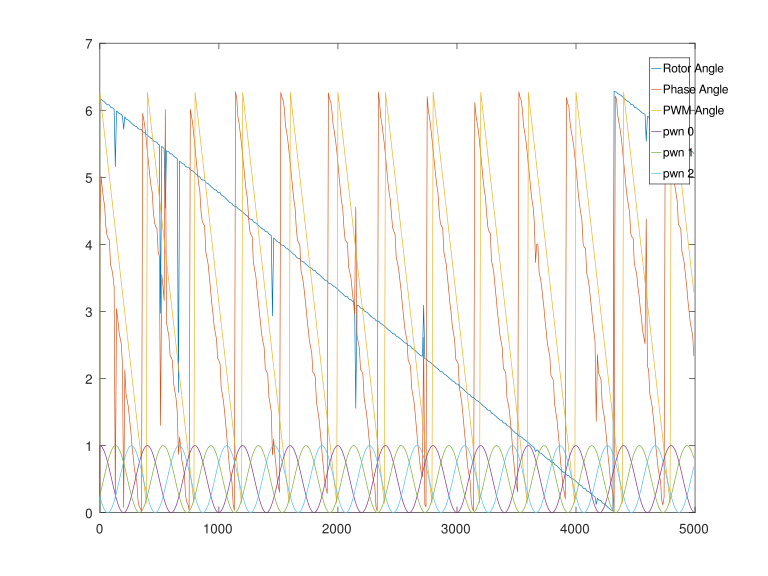

The table this chart was drawn from, first rows:
loop_count, encoder_angle_motor, encoder_angle_motor, angle, motor0.target_PWN[0], motor0.target_PWN[1], motor0.target_PWN[2]
00000, 6.099, 4.279, 6.267, 1.000, 0.257, 0.243
00010, 6.166, 5.013, 6.110, 0.993, 0.328, 0.179
00020, 6.151, 4.848, 5.953, 0.973, 0.404, 0.123
00030, 6.136, 4.688, 5.796, 0.942, 0.482, 0.076
00040, 6.126, 4.578, 5.639, 0.900, 0.560, 0.040
00050, 6.099, 4.275, 5.482, 0.848, 0.637, 0.015
00060, 6.087, 4.144, 5.325, 0.788, 0.711, 0.002
00070, 6.081, 4.085, 5.168, 0.720, 0.779, 0.001
00080, 6.080, 4.064, 5.011, 0.647, 0.840, 0.013
00090, 6.046, 3.692, 4.854, 0.570, 0.893, 0.036
00100, 6.041, 3.637, 4.697, 0.492, 0.937, 0.071
00110, 6.031, 3.528, 4.540, 0.414, 0.970, 0.116
00120, 6.016, 3.363, 4.383, 0.338, 0.991, 0.171
00130, 5.159, 0.215, 4.225, 0.266, 1.000, 0.234
00140, 5.987, 3.042, 4.068, 0.200, 0.996, 0.304
00150, 5.974, 2.899, 3.911, 0.141, 0.981, 0.378
00160, 5.956, 2.709, 3.754, 0.091, 0.954, 0.456
00170, 5.947, 2.604, 3.597, 0.051, 0.915, 0.534
00180, 5.939, 2.515, 3.440, 0.022, 0.866, 0.612
00190, 5.912, 2.215, 3.283, 0.005, 0.809, 0.686
00200, 5.718, 0.080, 3.126, 0.000, 0.743, 0.757
00210, 5.904, 2.127, 2.969, 0.007, 0.672, 0.821
00220, 5.871, 1.768, 2.812, 0.027, 0.596, 0.877
00230, 5.862, 1.675, 2.655, 0.058, 0.518, 0.924
00240, 5.853, 1.570, 2.498, 0.100, 0.440, 0.960
00250, 5.836, 1.384, 2.340, 0.152, 0.363, 0.985
00260, 5.821, 1.220, 2.183, 0.212, 0.289, 0.998
00270, 5.801, 0.996, 2.026, 0.280, 0.221, 0.999
00280, 5.786, 0.836, 1.869, 0.353, 0.160, 0.987
00290, 5.770, 0.658, 1.712, 0.430, 0.107, 0.964
00300, 5.760, 0.553, 1.555, 0.508, 0.063, 0.929
00310, 5.753, 0.473, 1.398, 0.586, 0.030, 0.884
00320, 5.728, 0.190, 1.241, 0.662, 0.009, 0.829
00330, 5.719, 0.097, 1.084, 0.734, 0.000, 0.766
00340, 5.716, 0.063, 0.927, 0.800, 0.004, 0.696
00350, 5.712, 0.017, 0.770, 0.859, 0.019, 0.622
00360, 5.680, 5.954, 0.613, 0.909, 0.046, 0.544
00370, 5.671, 5.849, 0.456, 0.949, 0.085, 0.466
00380, 5.660, 5.730, 0.298, 0.978, 0.134, 0.388
00390, 5.644, 5.557, 0.141, 0.995, 0.191, 0.314
00400, 5.627, 5.363, 6.267, 1.000, 0.257, 0.243
00410, 5.612, 5.203, 6.110, 0.993, 0.328, 0.179
00420, 5.595, 5.017, 5.953, 0.973, 0.404, 0.123
00430, 5.582, 4.870, 5.796, 0.942, 0.482, 0.076
00440, 5.573, 4.773, 5.639, 0.900, 0.560, 0.040
00450, 5.545, 4.469, 5.482, 0.848, 0.637, 0.015
00460, 5.532, 4.321, 5.325, 0.788, 0.711, 0.002
00470, 5.527, 4.262, 5.168, 0.720, 0.779, 0.001
00480, 5.524, 4.237, 5.011, 0.647, 0.840, 0.013
00490, 5.493, 3.891, 4.854, 0.570, 0.893, 0.036
00500, 5.486, 3.815, 4.697, 0.492, 0.937, 0.071
00510, 2.973, 1.300, 4.540, 0.414, 0.970, 0.116
00520, 5.462, 3.549, 4.383, 0.338, 0.991, 0.171
00530, 5.447, 3.384, 4.225, 0.266, 1.000, 0.234
00540, 5.427, 3.165, 4.068, 0.200, 0.996, 0.304
00550, 4.543, 6.009, 3.911, 0.141, 0.981, 0.378
00560, 5.397, 2.831, 3.754, 0.091, 0.954, 0.456
00570, 5.387, 2.726, 3.597, 0.051, 0.915, 0.534
00580, 5.379, 2.637, 3.440, 0.022, 0.866, 0.612
00590, 5.352, 2.342, 3.283, 0.005, 0.809, 0.686
... 440 more rows
